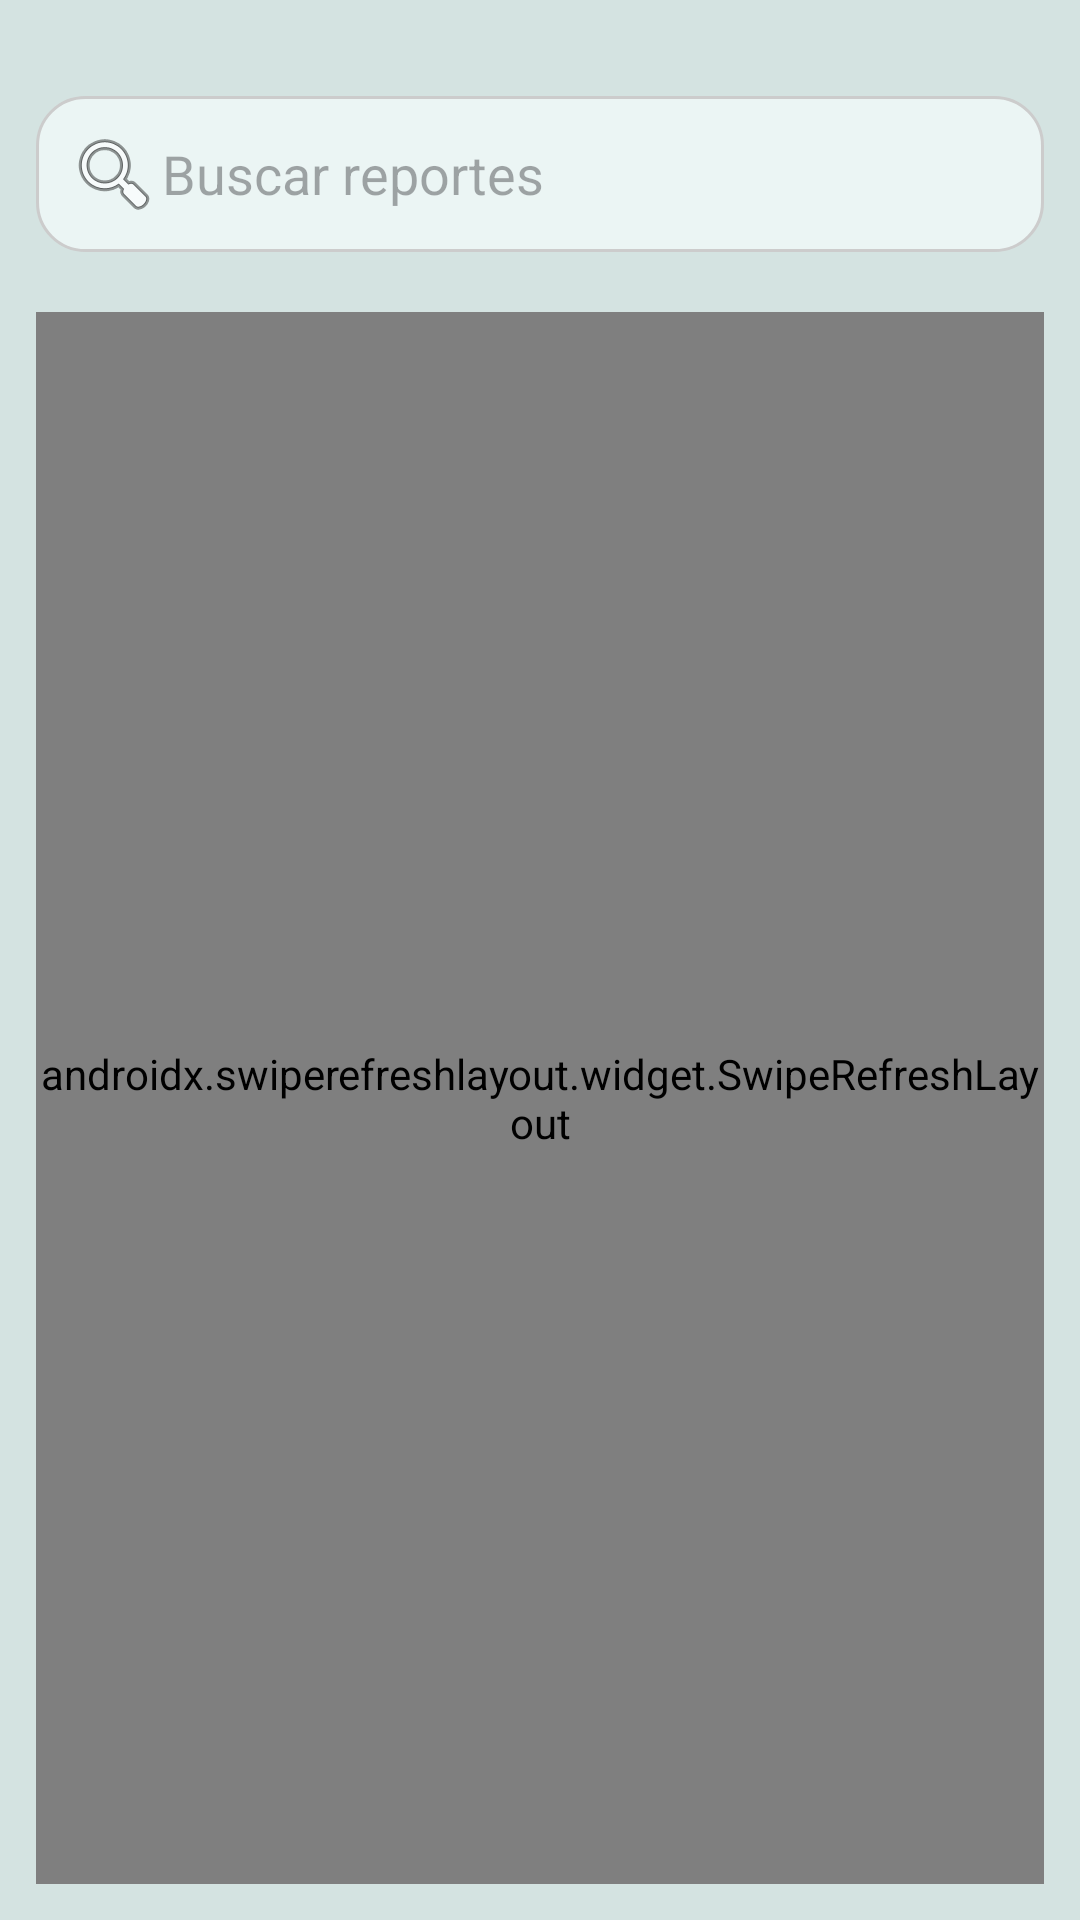

Here is an Android app screen rendered from its layout file. Give the layout XML and the strings, colors and styles it references.
<!-- AndroidManifest.xml: application theme Theme.ConexionBBDD -->
<!-- res/layout/fragmento_ver_reportes.xml -->
<?xml version="1.0" encoding="utf-8"?>
<LinearLayout xmlns:android="http://schemas.android.com/apk/res/android"
    android:layout_width="match_parent"
    android:layout_height="match_parent"
    android:orientation="vertical"
    android:padding="12dp"
    android:background="@color/verdeClaro">

    <EditText
        android:id="@+id/et_buscar_texto"
        android:layout_width="match_parent"
        android:layout_height="wrap_content"
        android:hint="Buscar reportes"
        android:drawableStart="@android:drawable/ic_menu_search"
        android:padding="10dp"
        android:inputType="text"
        android:layout_marginTop="20dp"
        android:background="@drawable/card_background"
        android:layout_marginBottom="20dp"
        />

    <androidx.swiperefreshlayout.widget.SwipeRefreshLayout
        android:id="@+id/swipe_refresh_layout"
        android:layout_width="match_parent"
        android:layout_height="match_parent">

        <androidx.recyclerview.widget.RecyclerView
            android:id="@+id/recycler_reportes"
            android:layout_width="match_parent"
            android:layout_height="match_parent"/>

    </androidx.swiperefreshlayout.widget.SwipeRefreshLayout>

</LinearLayout>
<!-- resources referenced by this layout -->
<resources>
  <color name="verdeClaro">#D4E3E1</color>
  <!-- drawable card_background (drawable) -->
  <shape xmlns:android="http://schemas.android.com/apk/res/android" android:shape="rectangle">
      <solid android:color="@color/blancoVerde"/>
      <corners android:radius="16dp"/>
      <padding android:left="8dp" android:top="8dp" android:right="8dp" android:bottom="8dp"/>
      <stroke android:width="1dp" android:color="#CCCCCC"/>
  </shape>
  <style name="Theme.ConexionBBDD" parent="Base.Theme.ConexionBBDD" />
  <color name="blancoVerde">#EBF5F4</color>
  <style name="Base.Theme.ConexionBBDD" parent="Theme.Material3.DayNight.NoActionBar">
          
          <item name="colorPrimary">@color/verdeOscuro</item>
          <item name="colorOnPrimary">@android:color/white</item>
          <item name="colorSecondary">@color/verdeClaro</item>
          <item name="colorOnSecondary">@android:color/black</item>
  
          
          <item name="android:colorBackground">@color/blancoVerde</item>
          <item name="colorOnBackground">@android:color/black</item>
  
          <item name="colorSurface">@color/blancoVerde</item>
          <item name="colorOnSurface">@android:color/black</item>
      </style>
  <color name="verdeOscuro">#8AABA6</color>
</resources>
